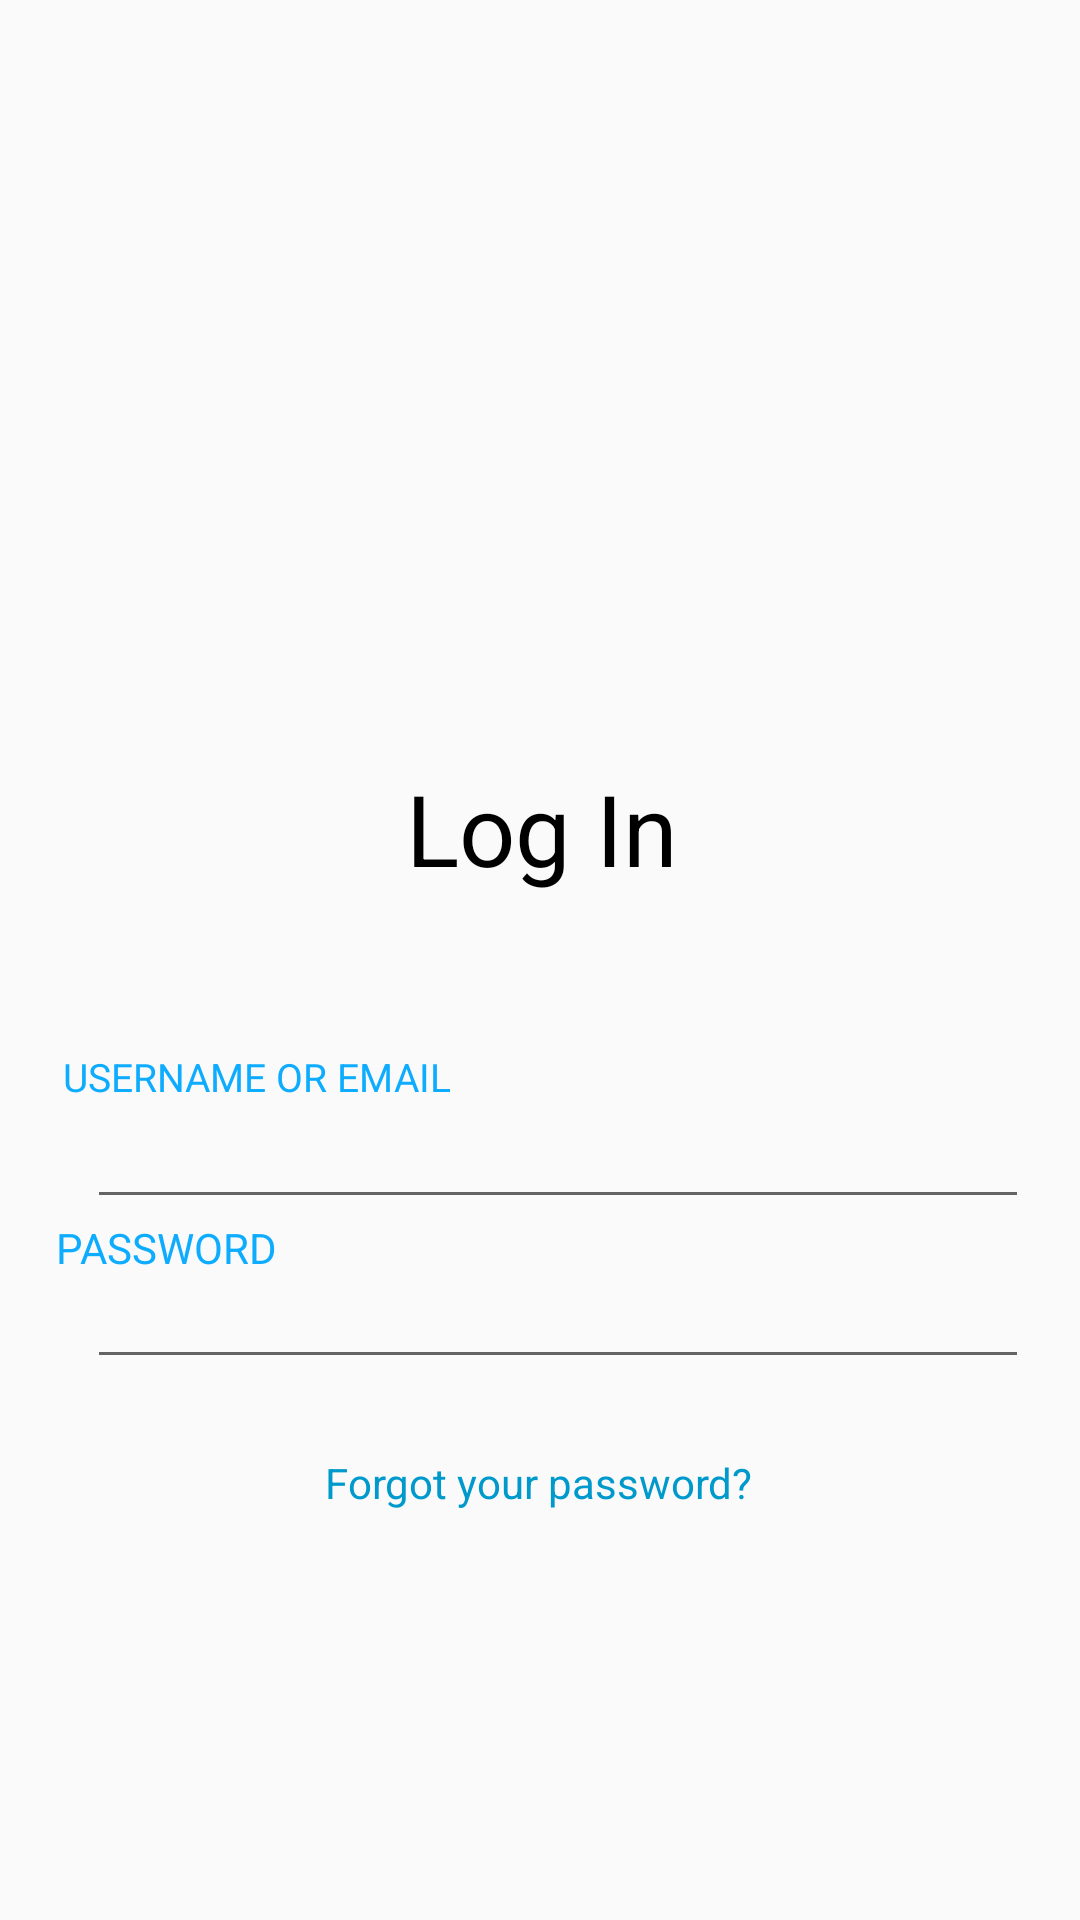

Android layout source for this screen:
<!-- AndroidManifest.xml: application theme AppTheme -->
<!-- res/layout/activity_main2.xml -->
<?xml version="1.0" encoding="utf-8"?>
<android.support.constraint.ConstraintLayout xmlns:android="http://schemas.android.com/apk/res/android"
    xmlns:app="http://schemas.android.com/apk/res-auto"
    xmlns:tools="http://schemas.android.com/tools"
    android:layout_width="match_parent"
    android:layout_height="match_parent"
    tools:context=".Main2Activity">

    <EditText
        android:id="@+id/editText2"
        android:layout_width="314dp"
        android:layout_height="wrap_content"
        android:layout_marginStart="62dp"
        android:layout_marginTop="12dp"
        android:layout_marginEnd="50dp"
        android:ems="10"
        android:inputType="textPassword"
        android:textColorLink="@android:color/transparent"
        android:textCursorDrawable="@android:color/black"
        app:layout_constraintEnd_toEndOf="parent"
        app:layout_constraintStart_toStartOf="parent"
        app:layout_constraintTop_toBottomOf="@+id/editText" />

    <TextView
        android:id="@+id/textViewLogin"
        android:layout_width="wrap_content"
        android:layout_height="wrap_content"
        android:layout_marginStart="161dp"
        android:layout_marginTop="254dp"
        android:layout_marginEnd="160dp"
        android:text="Log In"
        android:textColor="@android:color/black"
        android:textSize="33sp"
        app:layout_constraintEnd_toEndOf="parent"
        app:layout_constraintStart_toStartOf="parent"
        app:layout_constraintTop_toTopOf="parent" />

    <TextView
        android:id="@+id/Username"
        android:layout_width="wrap_content"
        android:layout_height="wrap_content"
        android:layout_marginStart="6dp"
        android:layout_marginTop="52dp"
        android:layout_marginEnd="206dp"
        android:text="USERNAME OR EMAIL"
        android:textColor="@color/Blue"
        android:textSize="13sp"
        app:layout_constraintEnd_toEndOf="parent"
        app:layout_constraintHorizontal_bias="0.8"
        app:layout_constraintStart_toStartOf="parent"
        app:layout_constraintTop_toBottomOf="@+id/textViewLogin" />

    <EditText
        android:id="@+id/editText"
        android:layout_width="314dp"
        android:layout_height="wrap_content"
        android:layout_marginStart="62dp"
        android:layout_marginTop="111dp"
        android:layout_marginEnd="50dp"
        android:ems="10"
        android:inputType="textPersonName"
        android:textColorLink="@android:color/transparent"
        android:textCursorDrawable="@android:color/black"
        app:layout_constraintEnd_toEndOf="parent"
        app:layout_constraintStart_toStartOf="parent"
        app:layout_constraintTop_toTopOf="@+id/textViewLogin" />

    <TextView
        android:id="@+id/Password"
        android:layout_width="wrap_content"
        android:layout_height="wrap_content"
        android:layout_marginStart="6dp"
        android:layout_marginTop="7dp"
        android:layout_marginEnd="264dp"
        android:text="PASSWORD"
        android:textColor="@color/Blue"
        app:layout_constraintBottom_toTopOf="@+id/editText2"
        app:layout_constraintEnd_toEndOf="parent"
        app:layout_constraintHorizontal_bias="0.8"
        app:layout_constraintStart_toStartOf="parent"
        app:layout_constraintTop_toBottomOf="@+id/editText" />

    <TextView
        android:id="@+id/textView3"
        android:layout_width="wrap_content"
        android:layout_height="20dp"
        android:layout_marginStart="134dp"
        android:layout_marginTop="25dp"
        android:layout_marginEnd="135dp"
        android:text="Forgot your password?"
        android:textColor="@android:color/holo_blue_dark"
        app:layout_constraintEnd_toEndOf="parent"
        app:layout_constraintStart_toStartOf="parent"
        app:layout_constraintTop_toBottomOf="@+id/editText2" />

    <Button
        android:id="@+id/loginButton"
        android:layout_width="218dp"
        android:layout_height="wrap_content"
        android:layout_marginStart="97dp"
        android:layout_marginTop="142dp"
        android:layout_marginEnd="97dp"
        android:layout_marginBottom="48dp"
        android:background="@drawable/rounded_gary"
        android:fontFamily="sans-serif-medium"
        android:text="Log In"
        android:textAlignment="center"
        android:textAllCaps="false"
        android:textColor="@android:color/white"
        android:textSize="20sp"
        app:layout_constraintBottom_toBottomOf="parent"
        app:layout_constraintEnd_toEndOf="parent"
        app:layout_constraintStart_toStartOf="parent"
        app:layout_constraintTop_toBottomOf="@+id/textView3"
        app:layout_constraintVertical_bias="0.473"
        tools:text="Log In" />
</android.support.constraint.ConstraintLayout>
<!-- resources referenced by this layout -->
<resources>
  <color name="Blue">#0dacfe</color>
  <!-- drawable rounded_gary (drawable) -->
  <?xml version="1.0" encoding="utf-8"?>
  <selector xmlns:android="http://schemas.android.com/apk/res/android">
      <item>
          <shape
              android:shape="rectangle">
              <corners
                  android:bottomLeftRadius="20dp"
                  android:topLeftRadius="20dp"
                  android:bottomRightRadius="20dp"
                  android:topRightRadius="20dp"
                  android:radius="10dp"/>
  
              <solid
                  android:color="#adb6bd"/>
          </shape>
      </item>
  
  
  
      <item
          android:state_pressed="true">
          <shape
              android:shape="rectangle">
              <corners
                  android:bottomLeftRadius="20dp"
                  android:topLeftRadius="20dp"
                  android:bottomRightRadius="20dp"
                  android:topRightRadius="20dp"
                  android:radius="10dp"/>
  
              <solid
                  android:color="#adb6bd"/>
          </shape>
      </item>
  </selector>
  <style name="AppTheme" parent="Theme.AppCompat.Light.NoActionBar">
          
          <item name="colorPrimary">@color/colorPrimary</item>
          <item name="colorPrimaryDark">@color/Blue</item>
          <item name="colorAccent">@color/colorAccent</item>
      </style>
  <color name="colorPrimary">#008577</color>
  <color name="colorAccent">#D81B60</color>
</resources>
